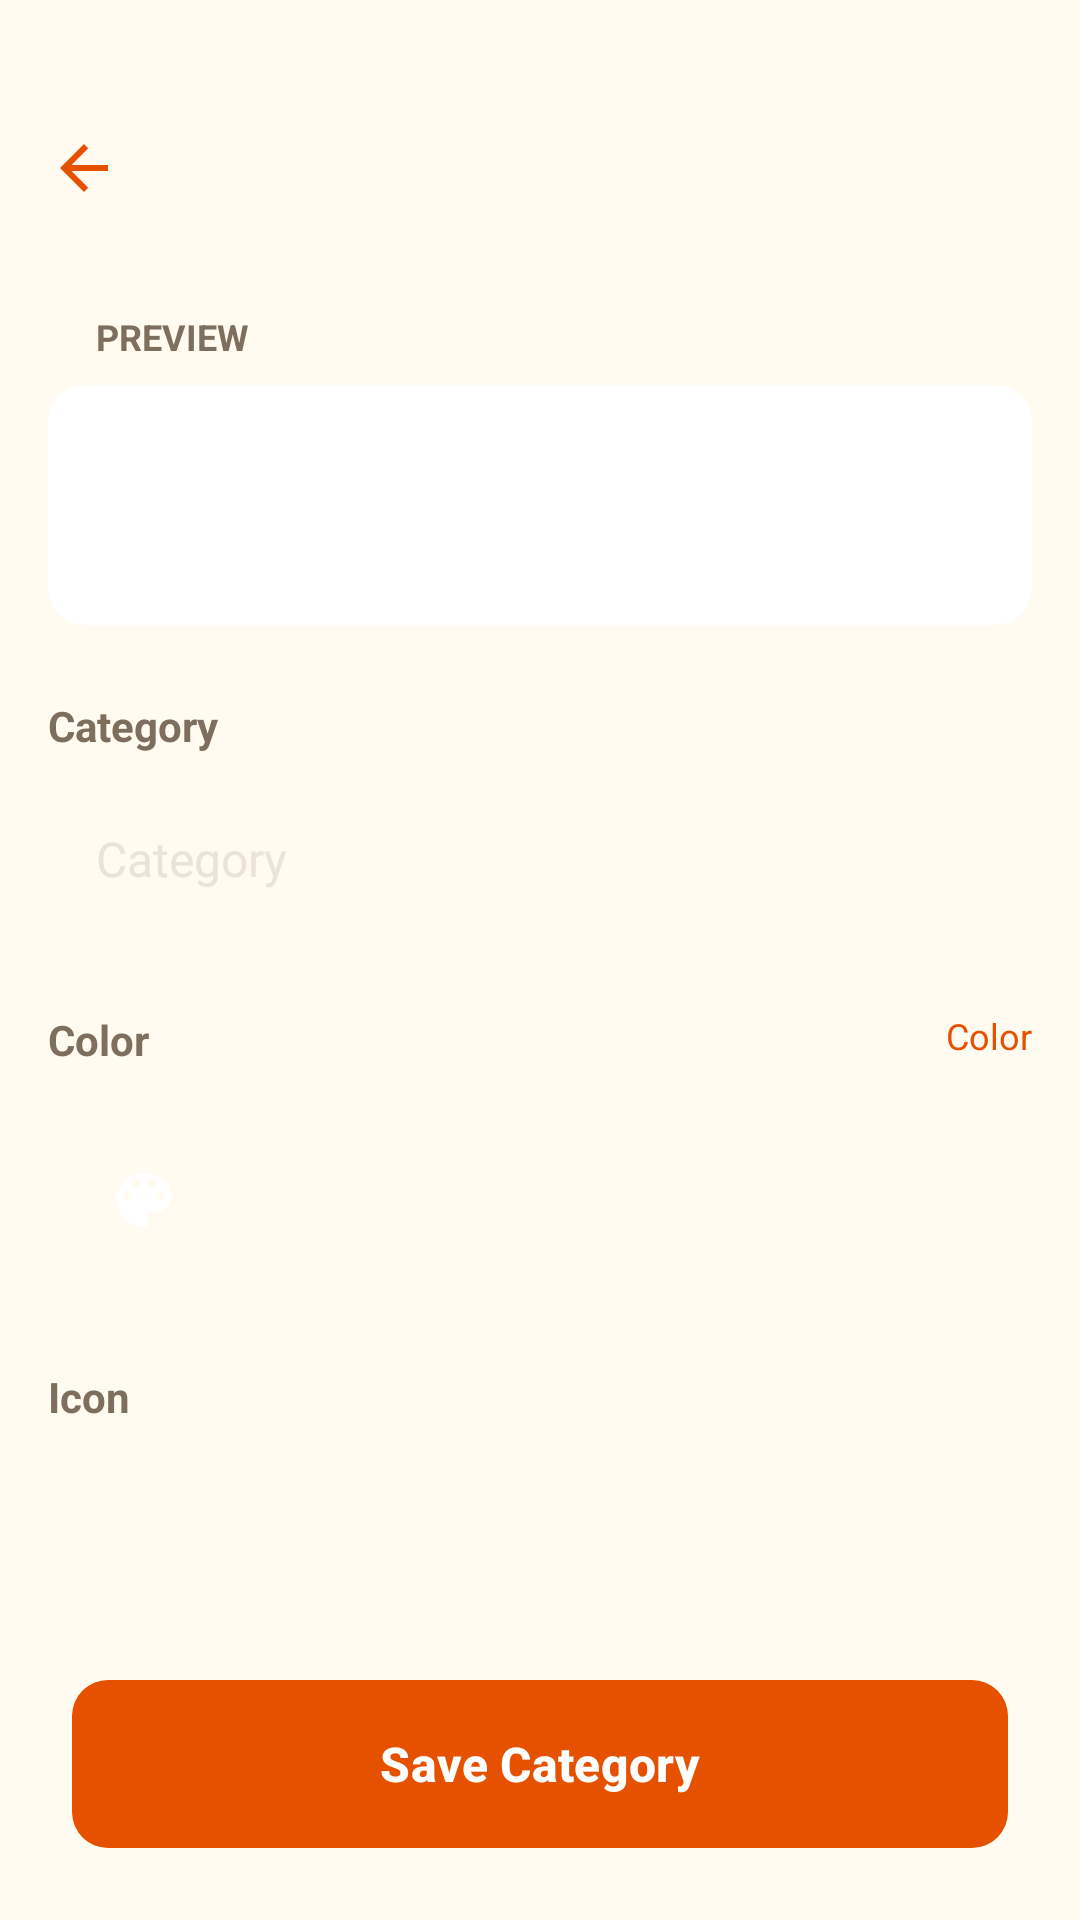

Here is an Android app screen rendered from its layout file. Give the layout XML and the strings, colors and styles it references.
<!-- AndroidManifest.xml: application theme Theme.WhereIsMyCar -->
<!-- res/layout/fragment_edit_category.xml -->
<?xml version="1.0" encoding="utf-8"?>
<androidx.constraintlayout.widget.ConstraintLayout xmlns:android="http://schemas.android.com/apk/res/android"
    xmlns:app="http://schemas.android.com/apk/res-auto"
    xmlns:tools="http://schemas.android.com/tools"
    android:layout_width="match_parent"
    android:layout_height="match_parent"
    android:background="@color/app_background"
    android:paddingTop="@dimen/layout_padding_top"
    tools:context=".EditCategoryFragment">

    <include
        android:id="@+id/layout_header"
        layout="@layout/layout_header"
        app:layout_constraintTop_toTopOf="parent" />

    <ScrollView
        android:layout_width="match_parent"
        android:layout_height="0dp"
        app:layout_constraintBottom_toTopOf="@id/btn_save_category"
        app:layout_constraintTop_toBottomOf="@id/layout_header">

        <LinearLayout
            android:layout_width="match_parent"
            android:layout_height="wrap_content"
            android:orientation="vertical"
            android:padding="16dp">

            <TextView
                android:layout_width="wrap_content"
                android:layout_height="wrap_content"
                android:text="@string/preview"
                android:textAllCaps="true"
                android:layout_marginStart="16dp"
                android:textColor="@color/text_secondary"
                android:textSize="12sp"
                android:textStyle="bold" />

            <androidx.cardview.widget.CardView
                android:layout_width="match_parent"
                android:layout_height="80dp"
                android:layout_marginTop="8dp"
                app:cardBackgroundColor="@color/card_surface"
                app:cardCornerRadius="12dp"
                app:cardElevation="0dp">

                <LinearLayout
                    android:id="@+id/category_preview_tag"
                    android:layout_width="wrap_content"
                    android:layout_height="wrap_content"
                    android:layout_gravity="center"
                    android:background="@drawable/rounded_pill_primary"
                    android:gravity="center"
                    android:paddingHorizontal="20dp"
                    android:paddingVertical="10dp">

                    <ImageView
                        android:id="@+id/category_preview_icon"
                        android:layout_width="20dp"
                        android:layout_height="20dp"
                        android:layout_marginEnd="8dp"
                        android:contentDescription="@string/app_name"
                        android:src="@drawable/ic_favorite"
                        app:tint="@color/white" />

                    <TextView
                        android:id="@+id/category_preview_emoji"
                        android:layout_width="wrap_content"
                        android:layout_height="wrap_content"
                        android:layout_marginEnd="8dp"
                        android:textSize="20sp"
                        android:visibility="gone" />

                    <TextView
                        android:id="@+id/category_preview_name"
                        android:layout_width="wrap_content"
                        android:layout_height="wrap_content"
                        android:text="@string/category"
                        android:textColor="@color/white"
                        android:textSize="16sp"
                        android:textStyle="bold" />
                </LinearLayout>
            </androidx.cardview.widget.CardView>

            <TextView
                android:layout_width="wrap_content"
                android:layout_height="wrap_content"
                android:layout_marginTop="24dp"
                android:text="@string/category"
                android:textColor="@color/text_secondary"
                android:textSize="14sp"
                android:textStyle="bold" />

            <EditText
                android:id="@+id/category_name"
                android:layout_width="match_parent"
                android:layout_height="wrap_content"
                android:layout_marginTop="8dp"
                android:autofillHints="no"
                android:background="@drawable/rounded_card_dark"
                android:hint="@string/category"
                android:inputType="text"
                android:maxLength="32"
                android:padding="16dp"
                android:textSize="16sp"
                android:textColor="@color/text_primary"
                android:textColorHint="@color/primary_gray" />

            <androidx.constraintlayout.widget.ConstraintLayout
                android:layout_width="match_parent"
                android:layout_height="wrap_content"
                android:layout_marginTop="24dp">

                <TextView
                    android:layout_width="wrap_content"
                    android:layout_height="wrap_content"
                    android:text="@string/color"
                    android:textColor="@color/text_secondary"
                    android:textSize="14sp"
                    android:textStyle="bold"
                    app:layout_constraintStart_toStartOf="parent"
                    app:layout_constraintTop_toTopOf="parent" />

                <TextView
                    android:id="@+id/color_name"
                    android:layout_width="wrap_content"
                    android:layout_height="wrap_content"
                    android:text="@string/color"
                    android:textColor="@color/primary"
                    android:textSize="12sp"
                    app:layout_constraintEnd_toEndOf="parent"
                    app:layout_constraintTop_toTopOf="parent" />
            </androidx.constraintlayout.widget.ConstraintLayout>

            <androidx.constraintlayout.widget.ConstraintLayout
                android:layout_width="match_parent"
                android:layout_height="wrap_content"
                android:layout_marginTop="12dp"
                android:gravity="center_vertical"
                android:orientation="horizontal">

                <FrameLayout
                    android:id="@+id/btn_custom_color"
                    android:layout_width="wrap_content"
                    android:layout_height="wrap_content"
                    android:padding="8dp"
                    app:layout_constraintBottom_toBottomOf="parent"
                    app:layout_constraintEnd_toStartOf="@+id/rv_colors"
                    app:layout_constraintStart_toStartOf="parent"
                    app:layout_constraintTop_toTopOf="parent">

                    <View
                        android:id="@+id/custom_color_view"
                        android:layout_width="48dp"
                        android:layout_height="48dp"
                        android:background="@drawable/bg_color_circle"
                        android:backgroundTint="#2A323C" />

                    <ImageView
                        android:id="@+id/custom_color_icon"
                        android:layout_width="24dp"
                        android:layout_height="24dp"
                        android:layout_gravity="center"
                        android:contentDescription="@string/custom"
                        android:src="@drawable/ic_color_lens"
                        app:tint="@color/white" />
                </FrameLayout>

                <androidx.recyclerview.widget.RecyclerView
                    android:id="@+id/rv_colors"
                    android:layout_width="0dp"
                    android:layout_height="wrap_content"
                    android:layout_weight="1"
                    android:orientation="horizontal"
                    app:layoutManager="androidx.recyclerview.widget.LinearLayoutManager"
                    app:layout_constraintBottom_toBottomOf="parent"
                    app:layout_constraintEnd_toEndOf="parent"
                    app:layout_constraintStart_toEndOf="@id/btn_custom_color"
                    app:layout_constraintTop_toTopOf="parent"
                    tools:listitem="@layout/item_color_picker" />

            </androidx.constraintlayout.widget.ConstraintLayout>

            <TextView
                android:layout_width="wrap_content"
                android:layout_height="wrap_content"
                android:layout_marginTop="24dp"
                android:text="@string/icon"
                android:textColor="@color/text_secondary"
                android:textSize="14sp"
                android:textStyle="bold" />

            <androidx.recyclerview.widget.RecyclerView
                android:id="@+id/rv_icons"
                android:layout_width="match_parent"
                android:layout_height="wrap_content"
                android:layout_marginTop="12dp"
                android:nestedScrollingEnabled="false"
                app:layoutManager="androidx.recyclerview.widget.GridLayoutManager"
                app:spanCount="5"
                tools:listitem="@layout/item_icon_picker" />

        </LinearLayout>
    </ScrollView>

    <com.google.android.material.button.MaterialButton
        android:id="@+id/btn_save_category"
        style="@style/Widget.App.Button.Save"
        android:layout_width="match_parent"
        android:layout_margin="24dp"
        android:text="@string/save_category"
        app:layout_constraintBottom_toBottomOf="parent" />

</androidx.constraintlayout.widget.ConstraintLayout>
<!-- res/layout/layout_header.xml (included above) -->
<?xml version="1.0" encoding="utf-8"?>
<androidx.constraintlayout.widget.ConstraintLayout xmlns:android="http://schemas.android.com/apk/res/android"
    xmlns:app="http://schemas.android.com/apk/res-auto"
    android:id="@+id/toolbar"
    android:layout_width="match_parent"
    android:layout_height="?attr/actionBarSize"
    android:paddingHorizontal="16dp">

    <ImageView
        android:id="@+id/btn_back"
        android:layout_width="24dp"
        android:layout_height="24dp"
        android:contentDescription="@string/back"
        android:src="@drawable/ic_back"
        app:layout_constraintBottom_toBottomOf="parent"
        app:layout_constraintStart_toStartOf="parent"
        app:layout_constraintTop_toTopOf="parent"
        app:tint="@color/primary" />

    <TextView
        android:id="@+id/tv_toolbar_title"
        android:layout_width="wrap_content"
        android:layout_height="wrap_content"
        android:layout_marginStart="16dp"
        android:includeFontPadding="false"
        android:textColor="@color/text_primary"
        android:textSize="18sp"
        android:textStyle="bold"
        app:layout_constraintBottom_toBottomOf="parent"
        app:layout_constraintStart_toEndOf="@+id/btn_back"
        app:layout_constraintTop_toTopOf="parent" />

    <ImageView
        android:id="@+id/btn_toolbar_action_icon"
        android:layout_width="24dp"
        android:layout_height="24dp"
        android:contentDescription="@string/back"
        android:visibility="gone"
        app:layout_constraintBottom_toBottomOf="parent"
        app:layout_constraintEnd_toEndOf="parent"
        app:layout_constraintTop_toTopOf="parent"
        app:tint="@color/text_primary" />

    <TextView
        android:id="@+id/btn_toolbar_action_text"
        android:layout_width="wrap_content"
        android:layout_height="wrap_content"
        android:textColor="@color/primary"
        android:textSize="16sp"
        android:textStyle="bold"
        android:visibility="gone"
        app:layout_constraintBottom_toBottomOf="parent"
        app:layout_constraintEnd_toEndOf="parent"
        app:layout_constraintTop_toTopOf="parent" />

</androidx.constraintlayout.widget.ConstraintLayout>
<!-- res/layout/item_color_picker.xml (included above) -->
<?xml version="1.0" encoding="utf-8"?>
<FrameLayout xmlns:android="http://schemas.android.com/apk/res/android"
    xmlns:app="http://schemas.android.com/apk/res-auto"
    android:layout_width="wrap_content"
    android:layout_height="wrap_content"
    android:padding="8dp">

    <View
        android:id="@+id/view_color"
        android:layout_width="48dp"
        android:layout_height="48dp"
        android:background="@drawable/bg_color_circle" />

    <ImageView
        android:id="@+id/iv_selected"
        android:layout_width="24dp"
        android:layout_height="24dp"
        android:layout_gravity="center"
        android:contentDescription="@string/app_name"
        android:src="@drawable/ic_check"
        android:visibility="gone"
        app:tint="@color/white" />

</FrameLayout>
<!-- res/layout/item_icon_picker.xml (included above) -->
<?xml version="1.0" encoding="utf-8"?>
<FrameLayout xmlns:android="http://schemas.android.com/apk/res/android"
    xmlns:app="http://schemas.android.com/apk/res-auto"
    android:layout_width="match_parent"
    android:layout_height="wrap_content"
    android:padding="8dp">

    <com.google.android.material.card.MaterialCardView
        android:id="@+id/cv_icon_background"
        android:layout_width="56dp"
        android:layout_height="56dp"
        android:layout_gravity="center"
        app:cardBackgroundColor="@color/card_surface"
        app:cardCornerRadius="16dp"
        app:cardElevation="0dp"
        app:strokeColor="@color/border_gray"
        app:strokeWidth="1dp">

        <ImageView
            android:id="@+id/iv_icon"
            android:layout_width="28dp"
            android:layout_height="28dp"
            android:layout_gravity="center"
            android:contentDescription="@string/app_name"
            android:src="@drawable/ic_favorite"
            app:tint="@color/text_secondary" />

        <TextView
            android:id="@+id/tv_emoji"
            android:layout_width="wrap_content"
            android:layout_height="wrap_content"
            android:layout_gravity="center"
            android:textSize="24sp"
            android:visibility="gone" />
    </com.google.android.material.card.MaterialCardView>

</FrameLayout>
<!-- resources referenced by this layout -->
<resources>
  <color name="app_background">#FFFBF0</color>
  <color name="border_gray">#E0D7C6</color>
  <color name="card_surface">#FFFFFF</color>
  <color name="primary">#E65100</color>
  <color name="primary_gray">#EBE3D5</color>
  <color name="text_primary">#2C1B00</color>
  <color name="text_secondary">#7D6E5D</color>
  <color name="white">#FFFFFFFF</color>
  <dimen name="layout_padding_top">24dp</dimen>
  <!-- drawable ic_back (drawable) -->
  <vector xmlns:android="http://schemas.android.com/apk/res/android"
      android:width="24dp"
      android:height="24dp"
      android:viewportWidth="24"
      android:viewportHeight="24">
      <path
          android:fillColor="#000000"
          android:pathData="M20,11H7.83l5.59,-5.59L12,4l-8,8l8,8l1.41,-1.41L7.83,13H20V11Z" />
  </vector>
  <string name="app_name">Where Is My Car</string>
  <string name="back">Back</string>
  <string name="category">Category</string>
  <string name="color">Color</string>
  <string name="custom">Custom</string>
  <string name="icon">Icon</string>
  <string name="preview">Preview</string>
  <string name="save_category">Save Category</string>
  <style name="Widget.App.Button.Save" parent="Widget.Material3.Button">
          <item name="android:layout_height">56dp</item>
          <item name="android:insetTop">0dp</item>
          <item name="android:insetBottom">0dp</item>
          <item name="backgroundTint">@color/primary</item>
          <item name="android:textColor">@color/white</item>
          <item name="android:textSize">16sp</item>
          <item name="android:textStyle">bold</item>
          <item name="textAllCaps">false</item>
          <item name="cornerRadius">12dp</item>
      </style>
  <style name="Theme.WhereIsMyCar" parent="Base.Theme.WhereIsMyCar" />
  <color name="secondary_warm_brown">#795548</color>
  <color name="primary_pink">#E91E63</color>
  <color name="error">#B00020</color>
  <style name="Widget.Material3.PopupMenu.Custom" parent="Widget.Material3.PopupMenu">
          <item name="android:textAllCaps">false</item>
          <item name="android:popupBackground">@drawable/bg_popup_menu</item>
          <item name="android:popupElevation" tools:ignore="NewApi">16dp</item>
          <item name="android:dropDownHeight">wrap_content</item>
          <item name="android:overlapAnchor">false</item>
      </style>
  <style name="Widget.App.Switch" parent="Widget.Material3.CompoundButton.MaterialSwitch">
          <item name="materialThemeOverlay">@style/ThemeOverlay.App.Switch</item>
          <item name="android:scaleX">0.8</item>
          <item name="android:scaleY">0.8</item>
          <item name="thumbIcon">@drawable/ic_check</item>
      </style>
  <!-- drawable bg_popup_menu (drawable) -->
  <?xml version="1.0" encoding="utf-8"?>
  <shape xmlns:android="http://schemas.android.com/apk/res/android">
      
      <solid android:color="@color/bg_gray" />
      
      <corners android:radius="12dp" />
      <stroke
          android:width="1dp"
          android:color="@color/border_gray" />
  </shape>
  <style name="ThemeOverlay.App.Switch" parent="">
          <item name="colorPrimary">@color/primary</item>
          <item name="colorOnPrimary">@color/white</item>
          <item name="colorSurfaceVariant">@color/primary_gray</item>
          <item name="colorSurfaceContainerHighest">@color/primary_gray_full</item>
          <item name="colorOnPrimaryContainer">@color/primary</item>
      </style>
  <style name="PreferenceCategoryStyle" parent="Preference.Category.Material">
          <item name="android:layout">@layout/custom_preference_category</item>
          <item name="allowDividerAbove">false</item>
          <item name="allowDividerBelow">false</item>
          <item name="iconSpaceReserved">false</item>
      </style>
  <color name="bg_gray">#EDE7DE</color>
  <color name="primary_gray_full">#D6CDC0</color>
</resources>
